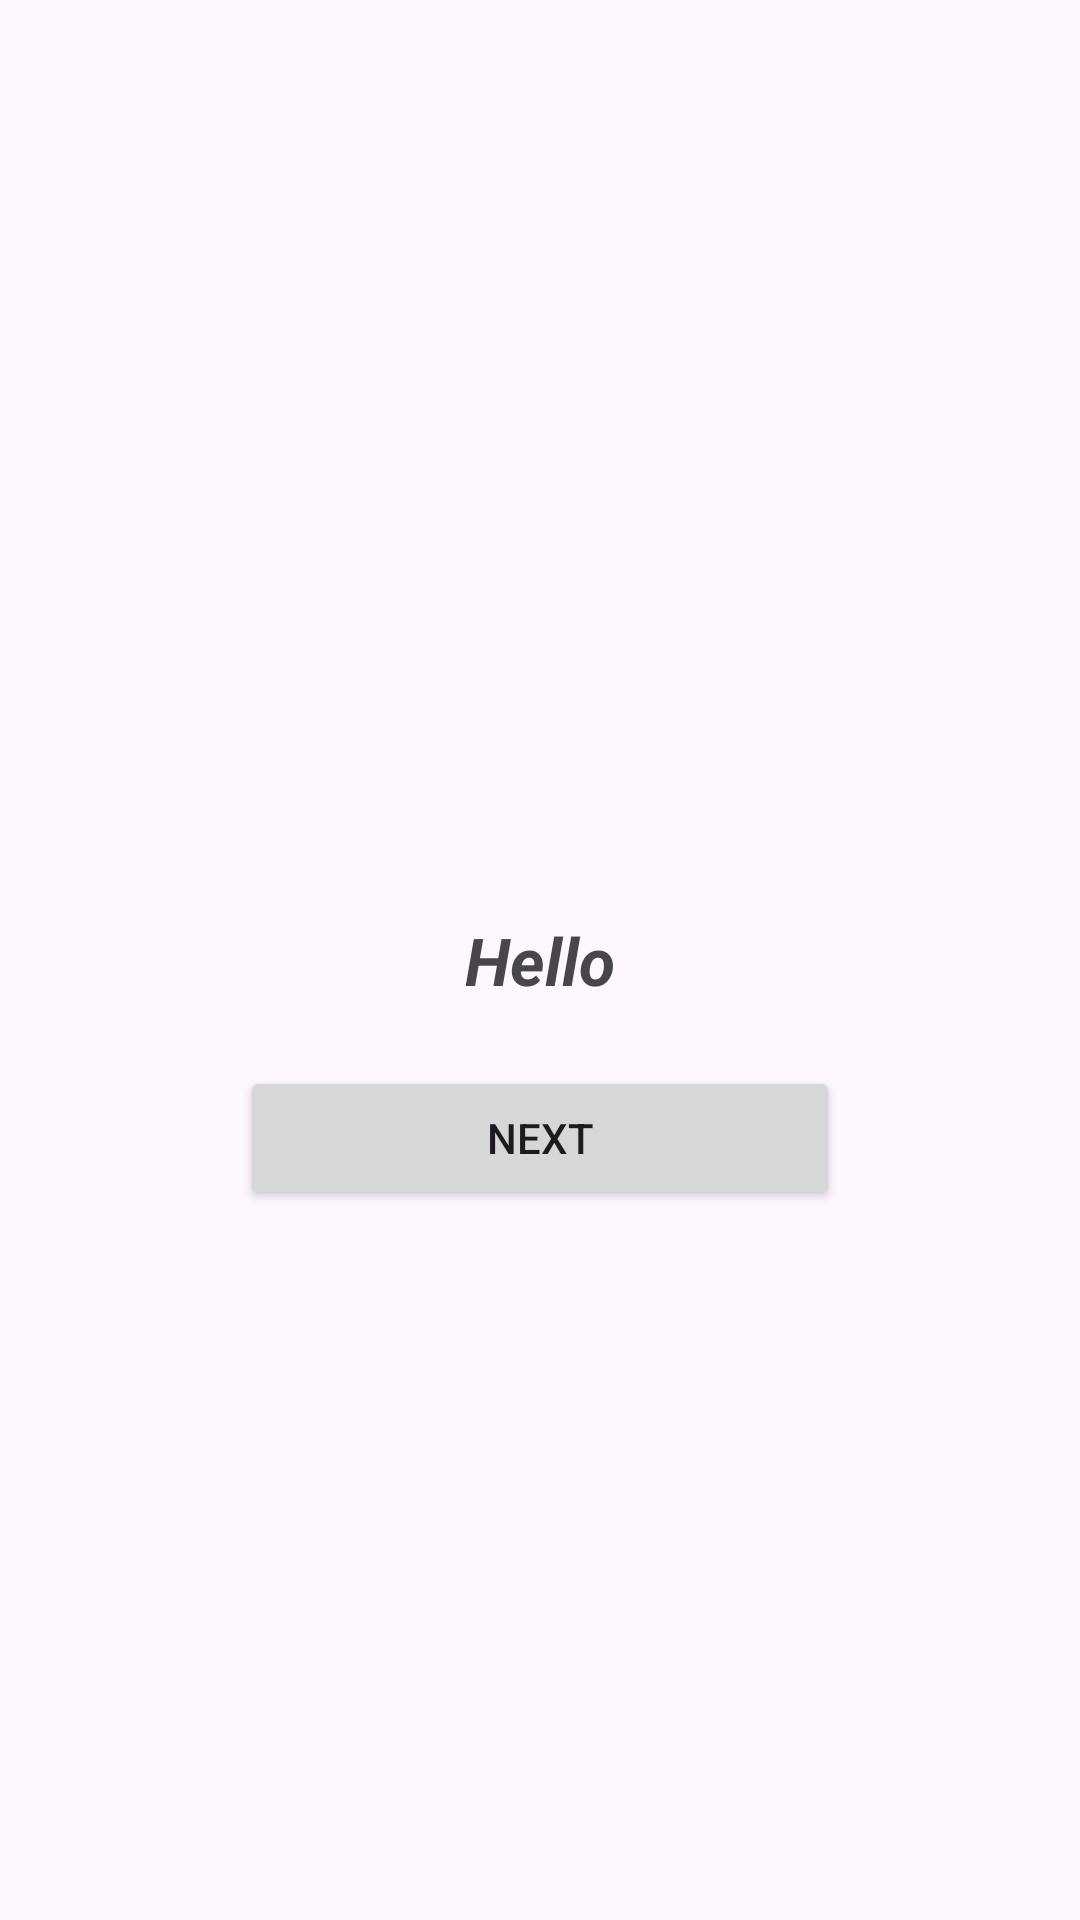

Reconstruct the res/layout file that produces this screen, plus the resources it refers to.
<!-- AndroidManifest.xml: application theme Theme.DemoAndroid -->
<!-- res/layout/activity_relative_layout.xml -->
<?xml version="1.0" encoding="utf-8"?>
<RelativeLayout
        xmlns:android="http://schemas.android.com/apk/res/android"
        xmlns:tools="http://schemas.android.com/tools"
        xmlns:app="http://schemas.android.com/apk/res-auto"
        android:layout_width="match_parent"
        android:layout_height="match_parent"
        tools:context=".activities.viewgroup.RelativeLayoutActivity">

    <TextView
            android:id="@+id/text_view_data"
            android:layout_width="wrap_content"
            android:layout_height="wrap_content"
            android:text="@string/hello_txt"
            android:textSize="22sp"
            android:textStyle="bold|italic"
            android:layout_marginTop="30dp"
            android:layout_centerHorizontal="true"
            android:layout_centerVertical="true"/>

    <Button
            android:id="@+id/button_next"
            android:layout_width="200dp"
            android:layout_height="wrap_content"
            android:text="@string/next_btn"
            android:layout_marginTop="50dp"
            android:layout_alignTop="@id/text_view_data"
            android:layout_centerHorizontal="true"
            android:layout_centerVertical="true"/>

</RelativeLayout>
<!-- resources referenced by this layout -->
<resources>
  <string name="hello_txt">Hello</string>
  <string name="next_btn">Next</string>
  <style name="Theme.DemoAndroid" parent="Base.Theme.DemoAndroid" />
  <style name="Base.Theme.DemoAndroid" parent="Theme.Material3.DayNight.NoActionBar">
          
          
      </style>
</resources>
